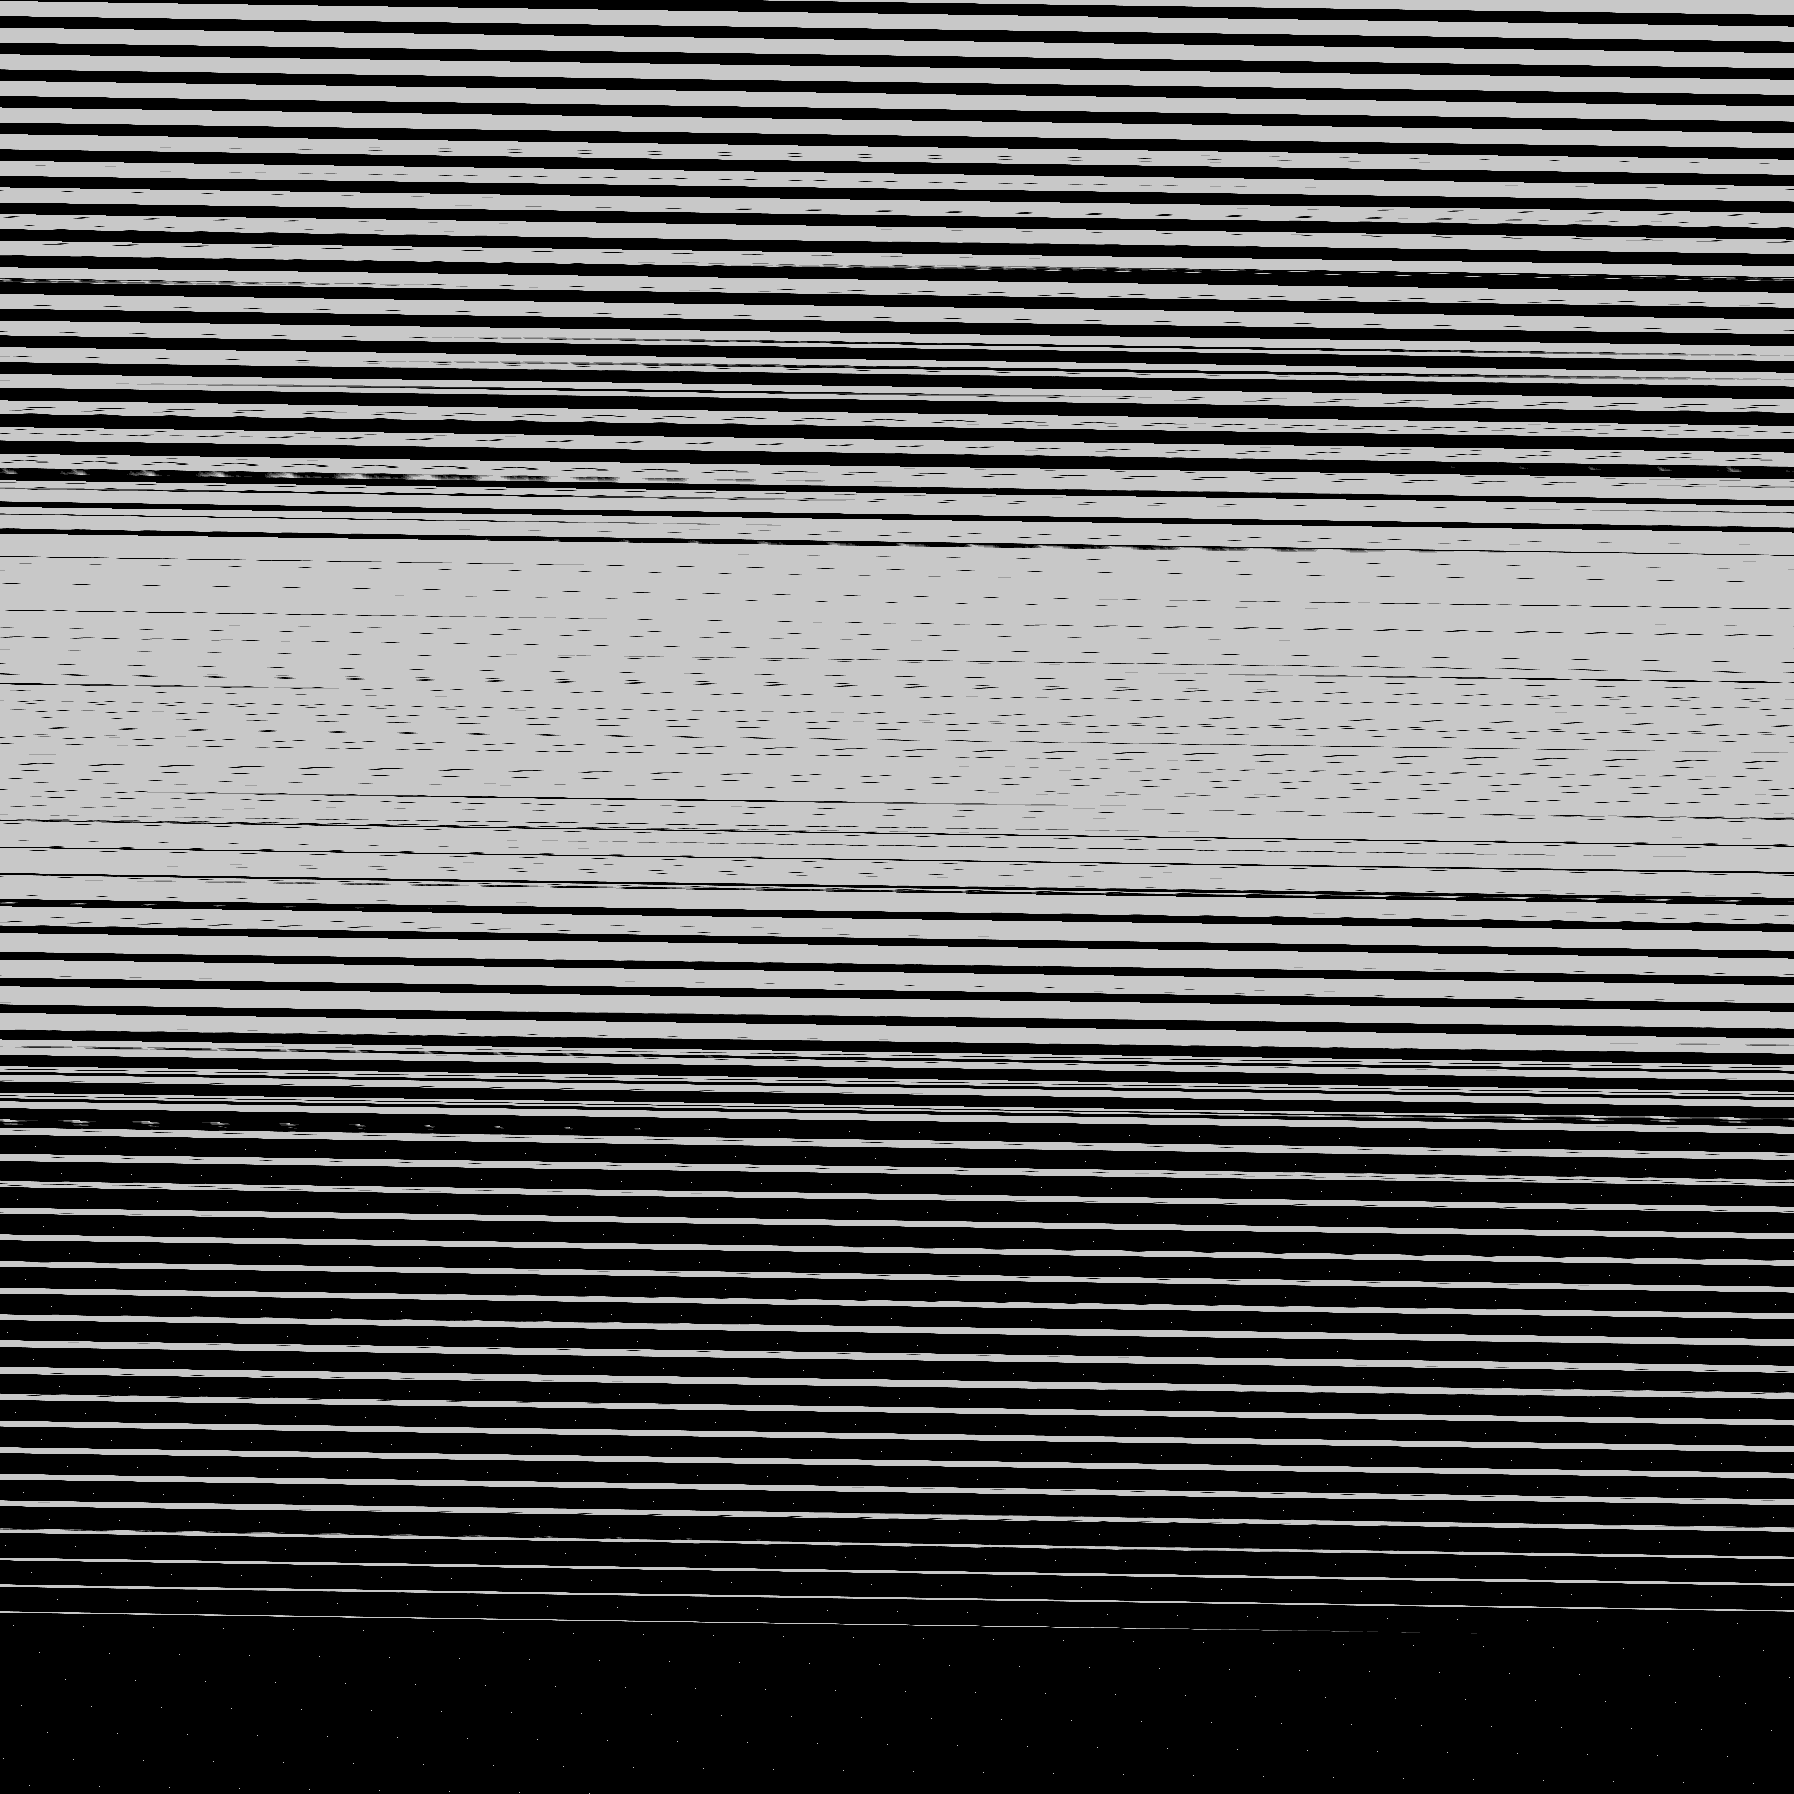

Values plotted in this chart, from the file beside it:
base	0x28056a70000
origin	0x20020
stride	897
width	1794
height	1794
nibble	0	1607294
nibble	1	15638
nibble	2	15997
nibble	3	16438
nibble	4	16854
nibble	5	1546215
